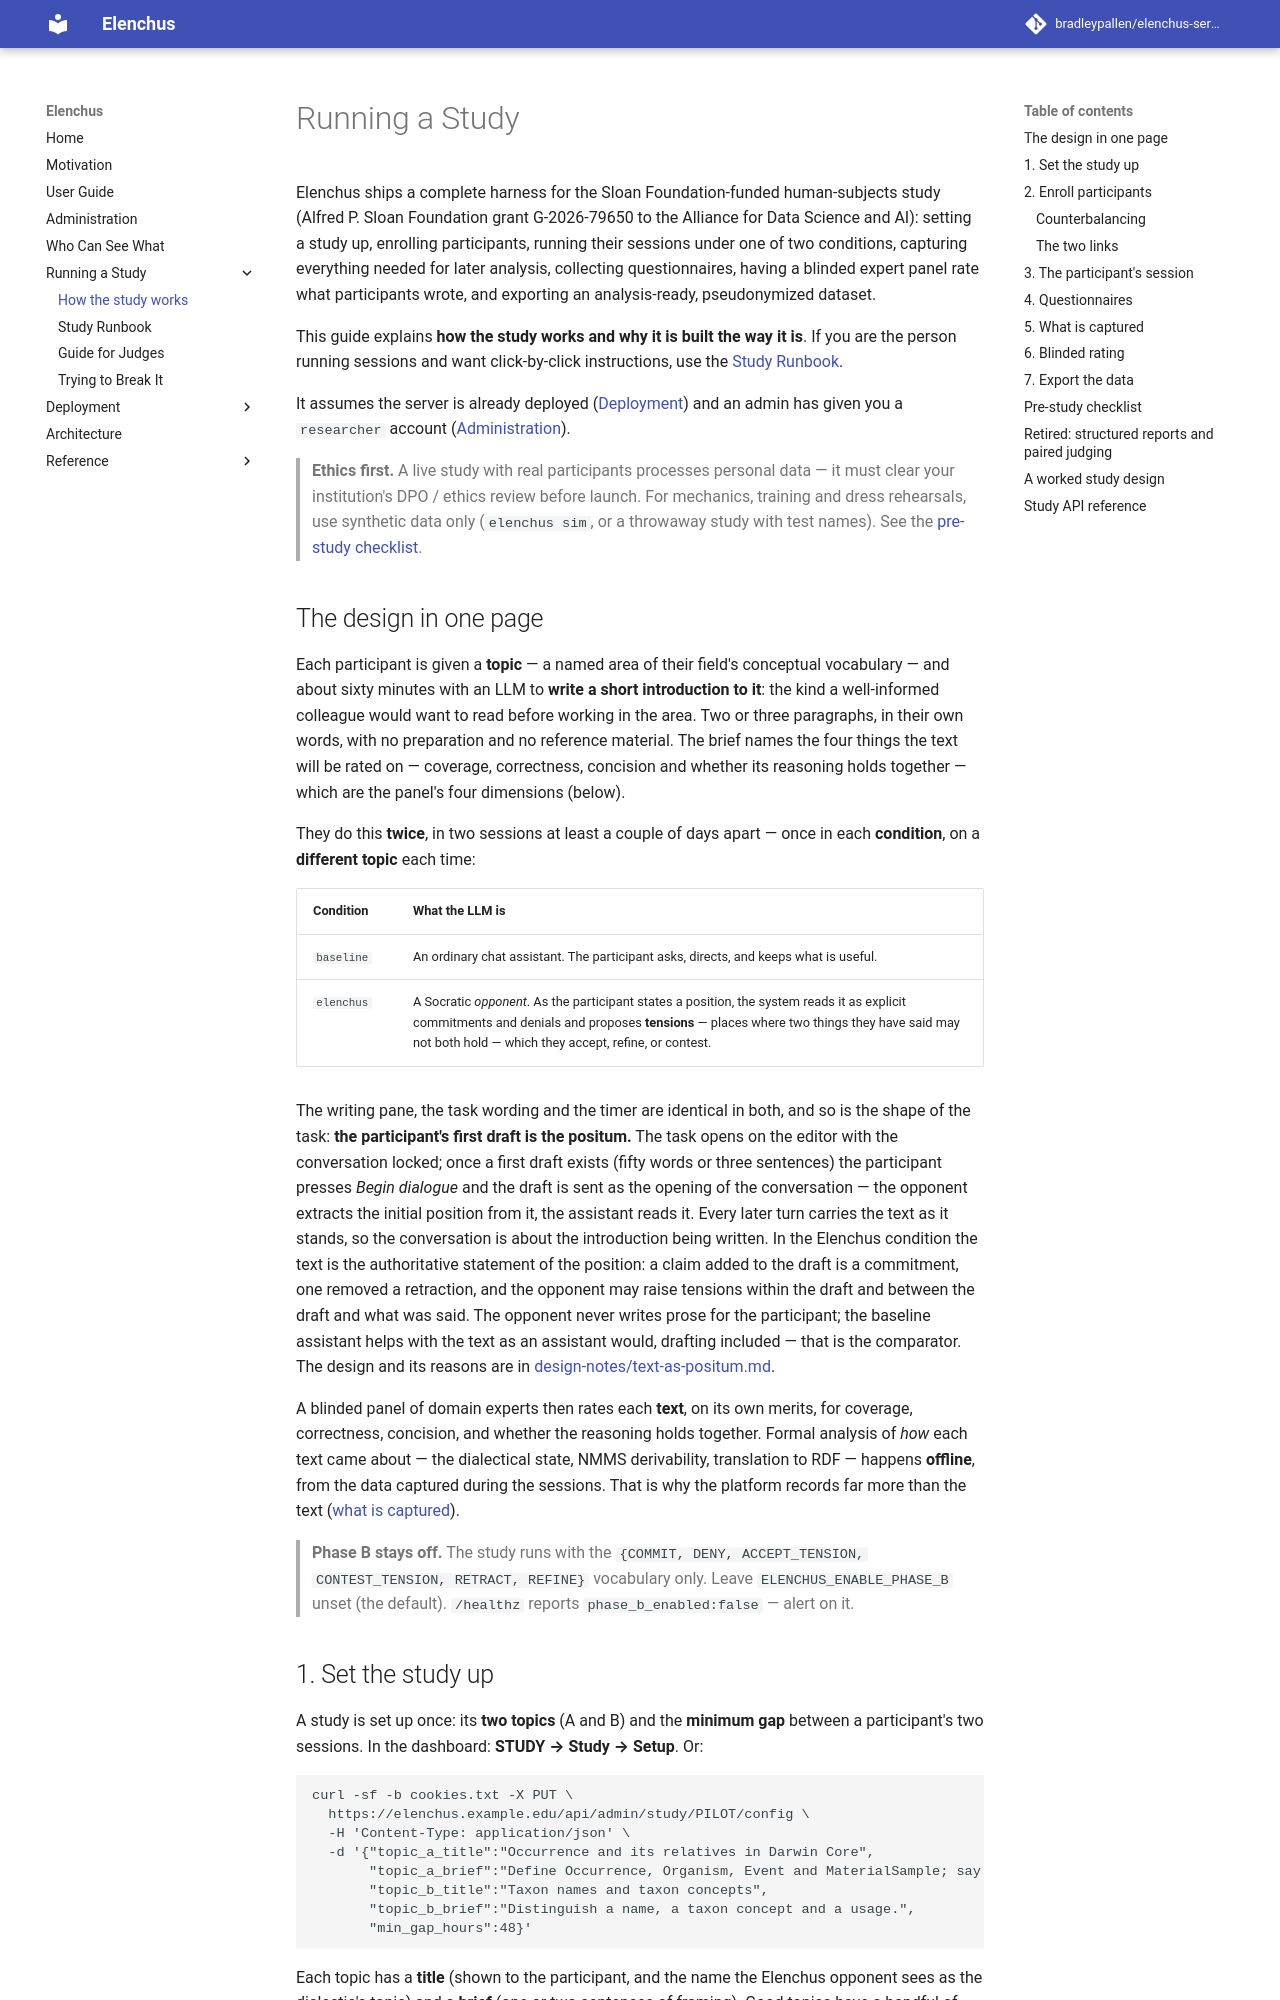

repository: bradleypallen/elenchus-server · page: study/index.html · generator: mkdocs

# Running a Study

Elenchus ships a complete harness for the Sloan Foundation-funded
human-subjects study (Alfred P. Sloan Foundation grant G-2026-79650 to the
Alliance for Data Science and AI):
setting a study up, enrolling participants, running their sessions under
one of two conditions, capturing everything needed for later analysis,
collecting questionnaires, having a blinded expert panel rate what
participants wrote, and exporting an analysis-ready, pseudonymized
dataset.

This guide explains **how the study works and why it is built the way it
is**. If you are the person running sessions and want click-by-click
instructions, use the [Study Runbook](study-runbook.md).

It assumes the server is already deployed ([Deployment](deployment.md))
and an admin has given you a `researcher` account
([Administration](administration.md)).

> **Ethics first.** A live study with real participants processes personal
> data — it must clear your institution's DPO / ethics review before
> launch. For mechanics, training and dress rehearsals, use synthetic data
> only (`elenchus sim`, or a throwaway study with test names). See the
> [pre-study checklist](#pre-study-checklist).

## The design in one page

Each participant is given a **topic** — a named area of their field's
conceptual vocabulary — and about sixty minutes with an LLM to **write a
short introduction to it**: the kind a well-informed colleague would want
to read before working in the area. Two or three paragraphs, in their own
words, with no preparation and no reference material. The brief names
the four things the text will be rated on — coverage, correctness,
concision and whether its reasoning holds together — which are the
panel's four dimensions (below).

They do this **twice**, in two sessions at least a couple of days apart —
once in each **condition**, on a **different topic** each time:

| Condition | What the LLM is |
|---|---|
| `baseline` | An ordinary chat assistant. The participant asks, directs, and keeps what is useful. |
| `elenchus` | A Socratic *opponent*. As the participant states a position, the system reads it as explicit commitments and denials and proposes **tensions** — places where two things they have said may not both hold — which they accept, refine, or contest. |

The writing pane, the task wording and the timer are identical in both,
and so is the shape of the task: **the participant's first draft is the
positum.** The task opens on the editor with the conversation locked;
once a first draft exists (fifty words or three sentences) the
participant presses *Begin dialogue* and the draft is sent as the
opening of the conversation — the opponent extracts the initial
position from it, the assistant reads it. Every later turn carries the
text as it stands, so the conversation is about the introduction being
written. In the Elenchus condition the text is the authoritative
statement of the position: a claim added to the draft is a commitment,
one removed a retraction, and the opponent may raise tensions within the
draft and between the draft and what was said. The opponent never writes
prose for the participant; the baseline assistant helps with the text as
an assistant would, drafting included — that is the comparator. The
design and its reasons are in
[design-notes/text-as-positum.md](https://github.com/bradleypallen/elenchus-server/blob/main/design-notes/text-as-positum.md).

A blinded panel of domain experts then rates each **text**, on its own
merits, for coverage, correctness, concision, and whether the reasoning
holds together. Formal analysis of *how* each text came about — the
dialectical state, NMMS derivability, translation to RDF — happens
**offline**, from the data captured during the sessions. That is why the
platform records far more than the text ([what is captured](#5-what-is-captured)).

> **Phase B stays off.** The study runs with the
> `{COMMIT, DENY, ACCEPT_TENSION, CONTEST_TENSION, RETRACT, REFINE}`
> vocabulary only. Leave `ELENCHUS_ENABLE_PHASE_B` unset (the default).
> `/healthz` reports `phase_b_enabled:false` — alert on it.
